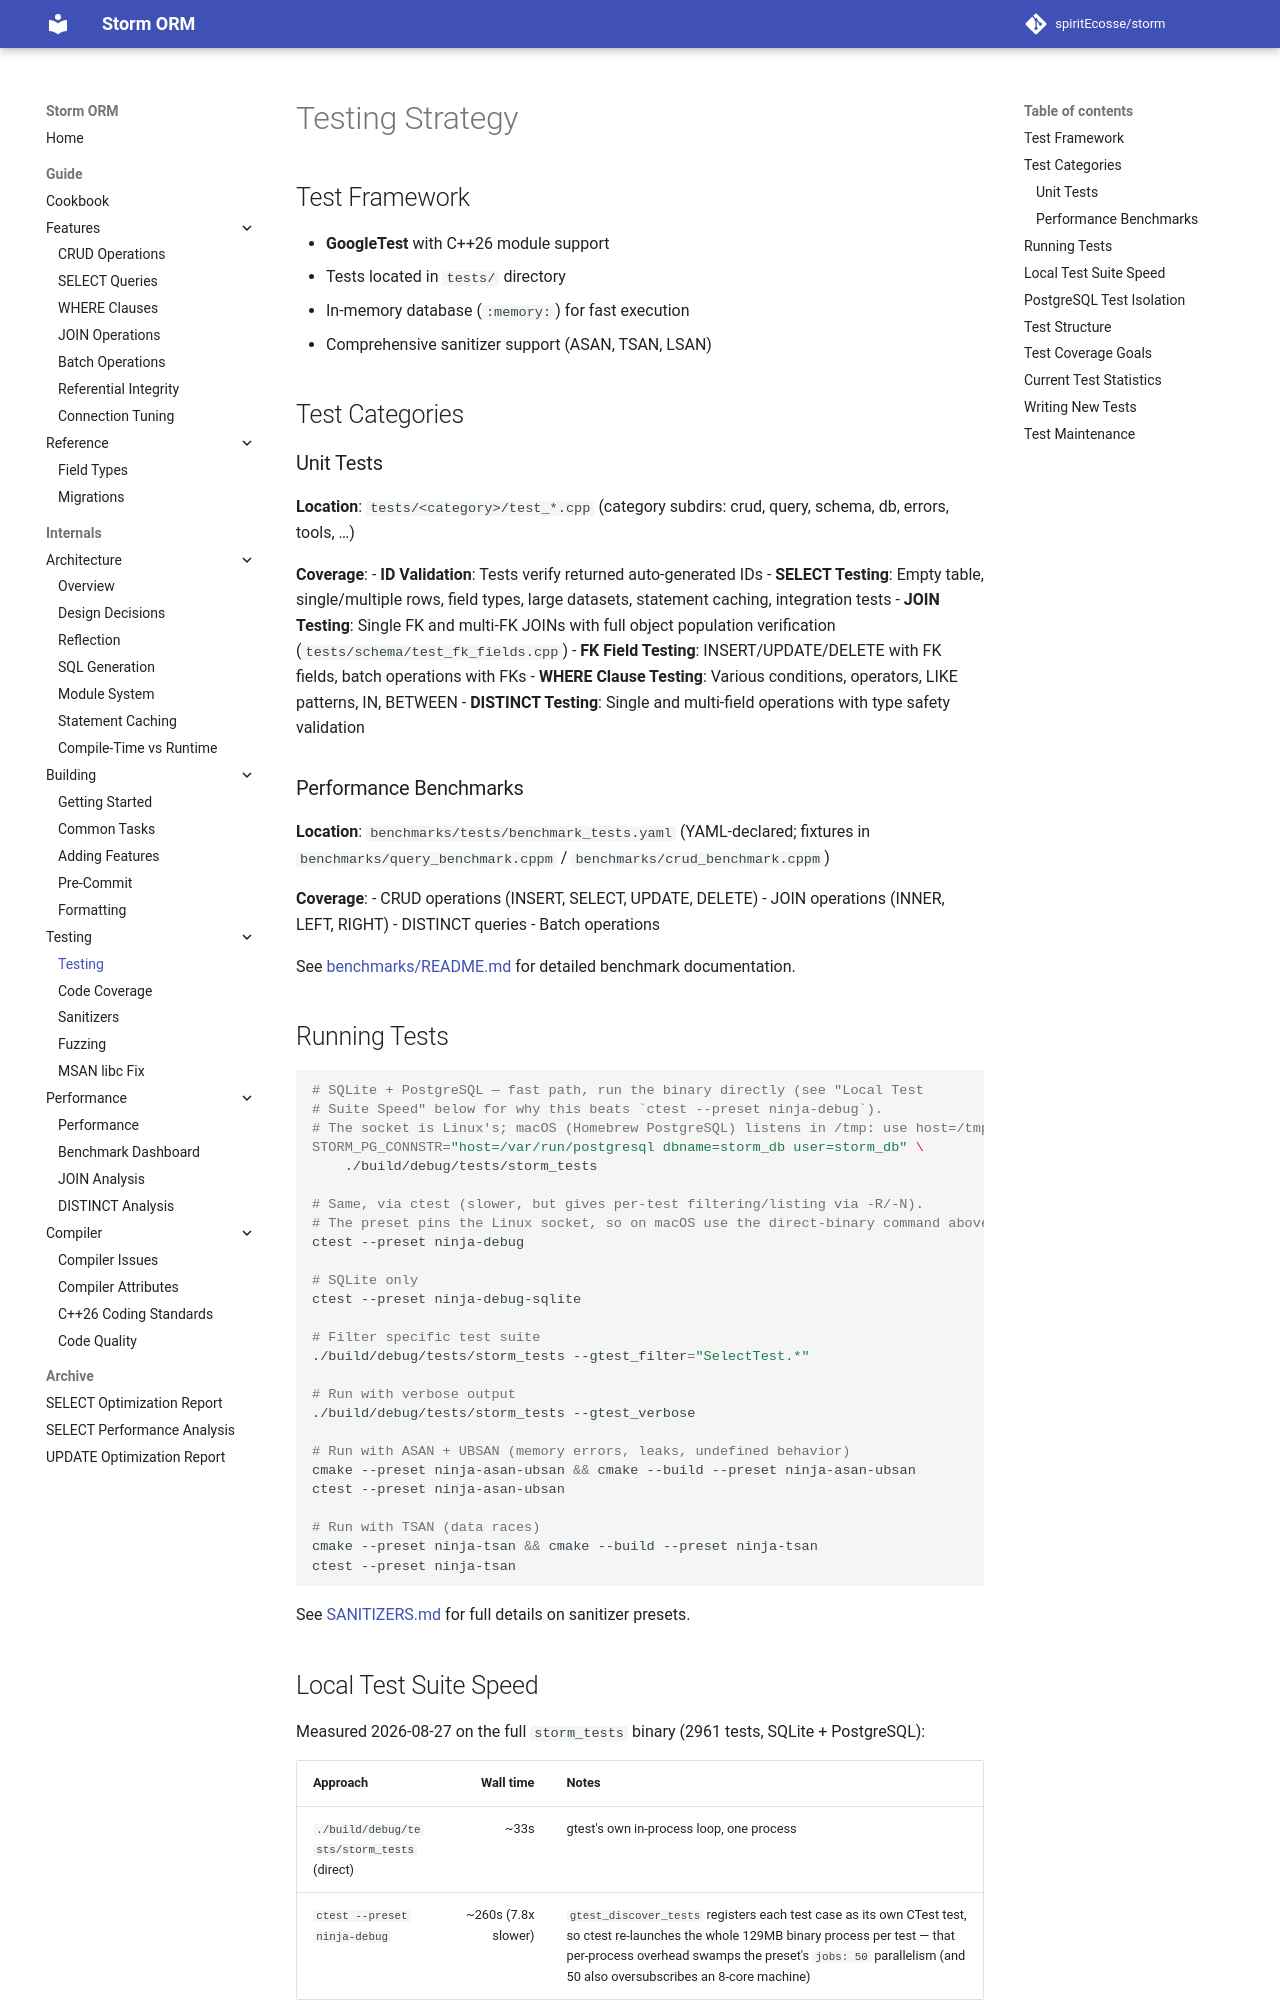

repository: spiritEcosse/storm · page: internals/testing/TESTING/index.html · generator: mkdocs

# Testing Strategy

## Test Framework

- **GoogleTest** with C++26 module support
- Tests located in `tests/` directory
- In-memory database (`:memory:`) for fast execution
- Comprehensive sanitizer support (ASAN, TSAN, LSAN)

## Test Categories

### Unit Tests

**Location**: `tests/<category>/test_*.cpp` (category subdirs: crud, query, schema, db, errors, tools, …)

**Coverage**:
- **ID Validation**: Tests verify returned auto-generated IDs
- **SELECT Testing**: Empty table, single/multiple rows, field types, large datasets, statement caching, integration tests
- **JOIN Testing**: Single FK and multi-FK JOINs with full object population verification (`tests/schema/test_fk_fields.cpp`)
- **FK Field Testing**: INSERT/UPDATE/DELETE with FK fields, batch operations with FKs
- **WHERE Clause Testing**: Various conditions, operators, LIKE patterns, IN, BETWEEN
- **DISTINCT Testing**: Single and multi-field operations with type safety validation

### Performance Benchmarks

**Location**: `benchmarks/tests/benchmark_tests.yaml` (YAML-declared; fixtures in `benchmarks/query_benchmark.cppm` / `benchmarks/crud_benchmark.cppm`)

**Coverage**:
- CRUD operations (INSERT, SELECT, UPDATE, DELETE)
- JOIN operations (INNER, LEFT, RIGHT)
- DISTINCT queries
- Batch operations

See [benchmarks/README.md](https://github.com/spiritEcosse/storm/blob/develop/benchmarks/README.md) for detailed benchmark documentation.

## Running Tests

```bash
# SQLite + PostgreSQL — fast path, run the binary directly (see "Local Test
# Suite Speed" below for why this beats `ctest --preset ninja-debug`)
STORM_PG_CONNSTR="host=/var/run/postgresql dbname=storm_db user=storm_db" \
    ./build/debug/tests/storm_tests

# Same, via ctest (slower, but gives per-test filtering/listing via -R/-N)
ctest --preset ninja-debug

# SQLite only
ctest --preset ninja-debug-sqlite

# Filter specific test suite
./build/debug/tests/storm_tests --gtest_filter="SelectTest.*"

# Run with verbose output
./build/debug/tests/storm_tests --gtest_verbose

# Run with ASAN + UBSAN (memory errors, leaks, undefined behavior)
cmake --preset ninja-asan-ubsan && cmake --build --preset ninja-asan-ubsan
ctest --preset ninja-asan-ubsan

# Run with TSAN (data races)
cmake --preset ninja-tsan && cmake --build --preset ninja-tsan
ctest --preset ninja-tsan
```

See [SANITIZERS.md](SANITIZERS.md) for full details on sanitizer presets.
